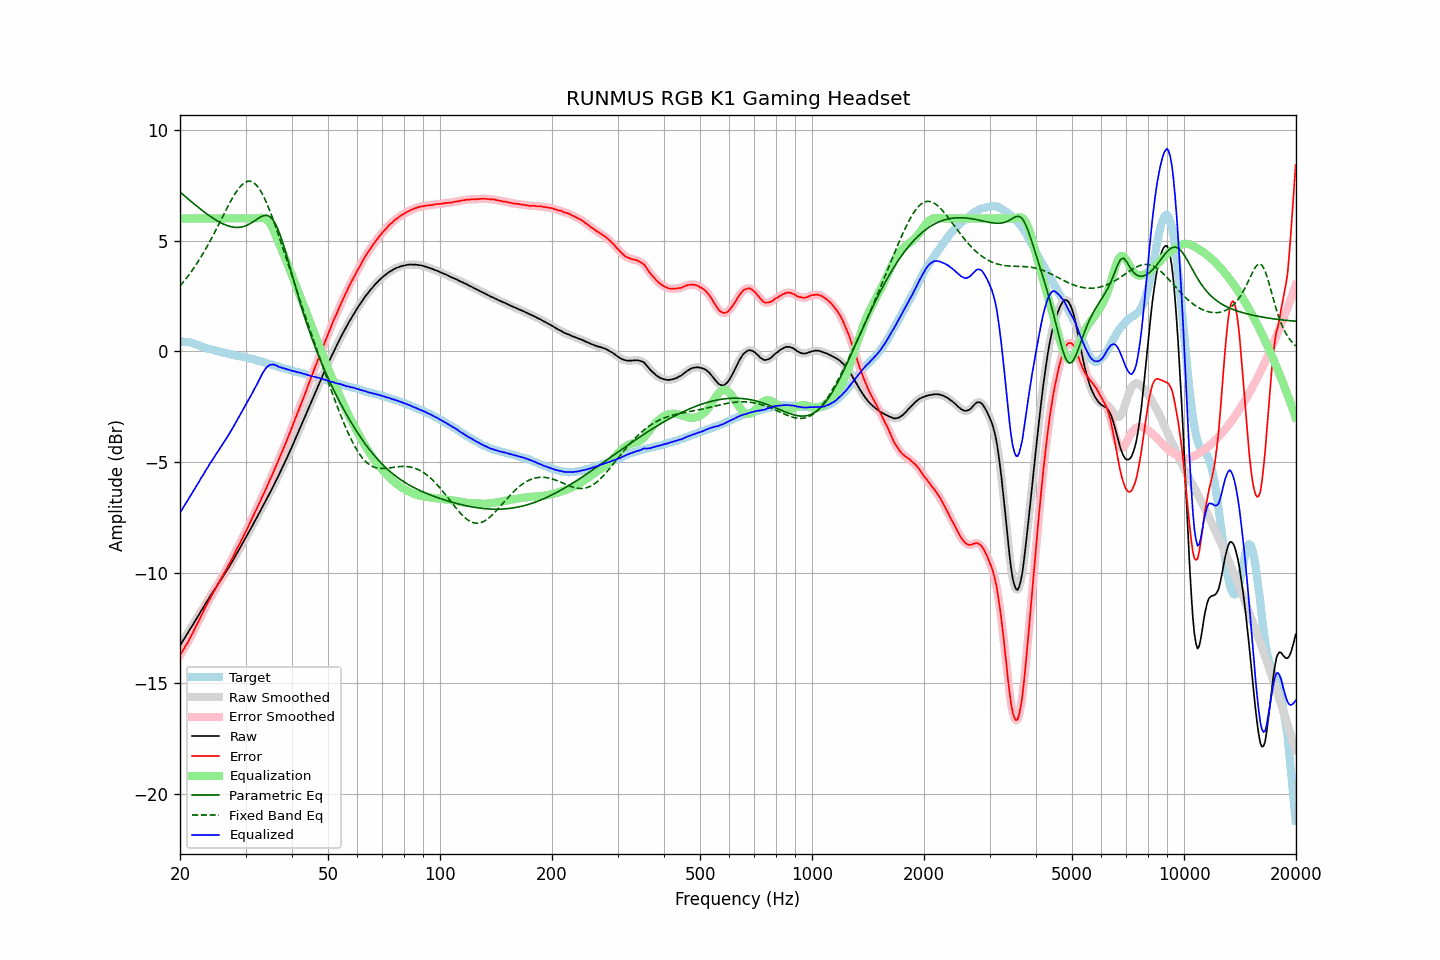

The table this chart was drawn from, first rows:
frequency, raw, error, smoothed, error_smoothed, equalization, parametric_eq, fixed_band_eq, equalized_raw, equalized_smoothed, target
20.00, -13.30, -13.75, -13.30, -13.74, 6.00, 7.19, 2.95, -7.30, -7.30, 0.44
20.20, -13.18, -13.61, -13.18, -13.62, 6.00, 7.13, 3.04, -7.18, -7.18, 0.43
20.40, -13.06, -13.49, -13.06, -13.49, 6.00, 7.07, 3.12, -7.06, -7.06, 0.43
20.61, -12.94, -13.37, -12.94, -13.37, 6.00, 7.00, 3.21, -6.94, -6.94, 0.42
20.81, -12.82, -13.24, -12.82, -13.25, 6.00, 6.94, 3.30, -6.82, -6.82, 0.42
21.02, -12.71, -13.13, -12.71, -13.12, 6.00, 6.88, 3.40, -6.71, -6.71, 0.42
21.23, -12.58, -12.98, -12.59, -12.99, 6.00, 6.82, 3.49, -6.58, -6.59, 0.40
21.44, -12.47, -12.85, -12.47, -12.85, 6.00, 6.76, 3.59, -6.47, -6.47, 0.38
21.66, -12.35, -12.71, -12.35, -12.71, 6.00, 6.70, 3.70, -6.35, -6.35, 0.36
21.87, -12.23, -12.56, -12.23, -12.57, 6.00, 6.64, 3.80, -6.23, -6.23, 0.33
22.09, -12.11, -12.42, -12.11, -12.42, 6.00, 6.58, 3.91, -6.11, -6.11, 0.31
22.31, -11.99, -12.28, -11.99, -12.28, 6.00, 6.52, 4.02, -5.99, -5.99, 0.29
22.54, -11.87, -12.13, -11.87, -12.13, 6.00, 6.46, 4.14, -5.87, -5.87, 0.26
22.76, -11.74, -11.97, -11.75, -11.98, 6.00, 6.41, 4.25, -5.74, -5.75, 0.23
22.99, -11.63, -11.83, -11.63, -11.83, 6.00, 6.35, 4.37, -5.63, -5.63, 0.20
23.22, -11.51, -11.68, -11.51, -11.68, 6.00, 6.30, 4.50, -5.51, -5.51, 0.17
23.45, -11.38, -11.53, -11.39, -11.54, 6.00, 6.24, 4.62, -5.38, -5.39, 0.15
23.69, -11.27, -11.40, -11.27, -11.39, 6.00, 6.19, 4.75, -5.27, -5.27, 0.13
23.92, -11.15, -11.26, -11.15, -11.26, 6.00, 6.14, 4.88, -5.15, -5.15, 0.11
24.16, -11.03, -11.13, -11.04, -11.13, 6.00, 6.09, 5.02, -5.03, -5.04, 0.10
24.40, -10.93, -11.01, -10.92, -11.00, 6.00, 6.04, 5.15, -4.93, -4.92, 0.08
24.65, -10.81, -10.87, -10.81, -10.87, 6.00, 5.99, 5.29, -4.81, -4.81, 0.06
24.89, -10.70, -10.73, -10.70, -10.74, 6.00, 5.94, 5.43, -4.70, -4.70, 0.03
25.14, -10.59, -10.60, -10.59, -10.60, 6.00, 5.90, 5.58, -4.59, -4.59, 0.01
25.39, -10.48, -10.47, -10.48, -10.48, 6.00, 5.86, 5.72, -4.48, -4.48, -0.01
25.65, -10.37, -10.35, -10.37, -10.35, 6.00, 5.82, 5.86, -4.37, -4.37, -0.02
25.91, -10.26, -10.22, -10.26, -10.22, 6.00, 5.78, 6.01, -4.26, -4.26, -0.05
26.16, -10.15, -10.09, -10.15, -10.09, 6.00, 5.75, 6.15, -4.15, -4.15, -0.06
26.43, -10.03, -9.95, -10.04, -9.96, 6.00, 5.71, 6.29, -4.03, -4.04, -0.08
26.69, -9.92, -9.83, -9.92, -9.83, 6.00, 5.69, 6.44, -3.92, -3.92, -0.09
26.96, -9.80, -9.69, -9.80, -9.69, 6.00, 5.66, 6.58, -3.80, -3.80, -0.11
27.23, -9.68, -9.56, -9.68, -9.56, 6.00, 5.64, 6.71, -3.68, -3.68, -0.12
27.50, -9.56, -9.42, -9.56, -9.42, 6.00, 5.62, 6.84, -3.56, -3.56, -0.14
27.77, -9.44, -9.28, -9.44, -9.28, 6.00, 5.61, 6.97, -3.44, -3.44, -0.16
28.05, -9.31, -9.14, -9.31, -9.13, 6.00, 5.60, 7.09, -3.31, -3.31, -0.17
28.33, -9.18, -8.97, -9.18, -8.98, 6.00, 5.59, 7.20, -3.18, -3.18, -0.21
28.62, -9.05, -8.84, -9.06, -8.84, 6.00, 5.59, 7.31, -3.05, -3.06, -0.22
28.90, -8.93, -8.71, -8.93, -8.70, 6.00, 5.60, 7.40, -2.93, -2.93, -0.22
29.19, -8.80, -8.56, -8.80, -8.56, 6.00, 5.61, 7.48, -2.80, -2.80, -0.24
29.48, -8.66, -8.42, -8.66, -8.42, 6.00, 5.62, 7.55, -2.66, -2.66, -0.24
29.78, -8.53, -8.27, -8.53, -8.28, 6.00, 5.64, 7.61, -2.53, -2.53, -0.26
30.08, -8.40, -8.13, -8.40, -8.13, 6.00, 5.67, 7.65, -2.40, -2.40, -0.27
30.38, -8.28, -7.99, -8.28, -7.98, 6.00, 5.70, 7.68, -2.28, -2.28, -0.29
30.68, -8.14, -7.83, -8.15, -7.83, 6.00, 5.74, 7.68, -2.14, -2.15, -0.31
30.99, -8.01, -7.68, -8.01, -7.68, 6.00, 5.78, 7.68, -2.01, -2.01, -0.34
31.30, -7.88, -7.54, -7.88, -7.53, 6.00, 5.82, 7.64, -1.88, -1.88, -0.35
31.61, -7.74, -7.38, -7.75, -7.38, 6.00, 5.87, 7.61, -1.74, -1.75, -0.36
31.93, -7.61, -7.22, -7.61, -7.22, 6.00, 5.92, 7.54, -1.61, -1.61, -0.39
32.24, -7.48, -7.07, -7.48, -7.07, 6.00, 5.97, 7.47, -1.48, -1.48, -0.41
32.57, -7.34, -6.91, -7.34, -6.91, 6.01, 6.02, 7.37, -1.33, -1.33, -0.43
32.89, -7.21, -6.76, -7.21, -6.76, 6.03, 6.06, 7.26, -1.18, -1.18, -0.45
33.22, -7.07, -6.59, -7.07, -6.60, 6.03, 6.10, 7.13, -1.04, -1.04, -0.48
33.55, -6.94, -6.45, -6.94, -6.45, 6.02, 6.12, 7.00, -0.92, -0.92, -0.49
33.89, -6.80, -6.28, -6.80, -6.28, 5.99, 6.14, 6.84, -0.81, -0.81, -0.52
34.23, -6.66, -6.13, -6.66, -6.12, 5.94, 6.14, 6.68, -0.72, -0.72, -0.53
34.57, -6.52, -5.96, -6.52, -5.96, 5.87, 6.11, 6.50, -0.65, -0.66, -0.56
34.92, -6.38, -5.80, -6.38, -5.80, 5.77, 6.08, 6.32, -0.62, -0.61, -0.59
35.27, -6.24, -5.64, -6.24, -5.64, 5.64, 6.01, 6.13, -0.60, -0.60, -0.60
35.62, -6.09, -5.47, -6.09, -5.47, 5.50, 5.92, 5.93, -0.60, -0.60, -0.62
35.97, -5.95, -5.30, -5.95, -5.30, 5.33, 5.80, 5.73, -0.62, -0.62, -0.65
... 635 more rows
